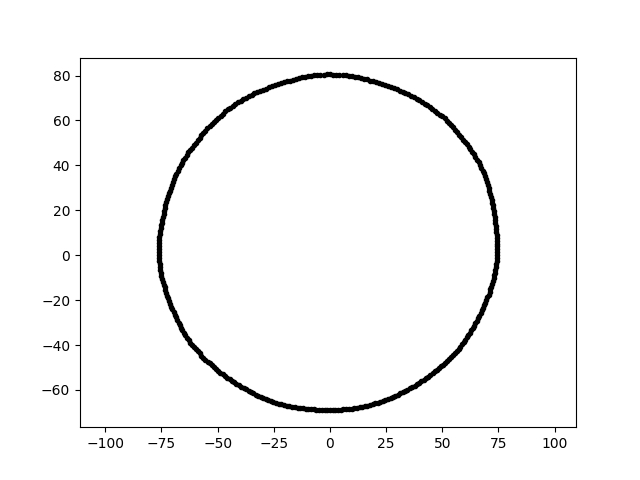

The data file committed next to this chart (first rows):
-1.269170077308745701e-14, -6.909040104147533157e+01, 2.200000000000000000e+01
4.926762092937319665e-15, 8.046013097600913966e+01, 2.200000000000000000e+01
7.290077185276742000e+01, -1.024553532663657052e+01, 2.200000000000000000e+01
4.782677504862370199e+01, 6.346827416308030934e+01, 2.200000000000000000e+01
-6.650844413265893706e+01, 3.996230491210938851e+01, 2.200000000000000000e+01
3.861794565314850303e+01, 6.966861816875638169e+01, 2.200000000000000000e+01
3.453329668674641084e+01, -5.981342441429473666e+01, 2.200000000000000000e+01
5.724834309939728882e+01, -4.159335591955438360e+01, 2.200000000000000000e+01
-7.111773689559584000e+01, -2.174287416488823155e+01, 2.200000000000000000e+01
-4.873587960926206364e+01, -5.226283234850257742e+01, 2.200000000000000000e+01
-3.620044719391235066e+00, -6.907456810639224898e+01, 2.200000000000000000e+01
-3.197002999614921848e+01, -6.274471673175722231e+01, 2.200000000000000000e+01
3.495617032459740159e+01, 7.167077030342224475e+01, 2.200000000000000000e+01
4.474093064599124858e+01, -5.332016483336847301e+01, 2.200000000000000000e+01
1.199237899251773243e+01, -6.801216095423131947e+01, 2.200000000000000000e+01
-6.144437747885795176e+01, -3.990244529406446361e+01, 2.200000000000000000e+01
-4.164979443222292588e+01, -5.732602404785255601e+01, 2.200000000000000000e+01
-6.591128305617945671e+01, 4.118594072682709140e+01, 2.200000000000000000e+01
-1.405191544018179028e+00, 8.050336964066923429e+01, 2.200000000000000000e+01
5.401469199662385989e+01, -4.532370813252148878e+01, 2.200000000000000000e+01
7.372880657240331459e+01, 1.300037785415030456e+01, 2.200000000000000000e+01
-3.729966062991680786e+01, 7.015045889512114741e+01, 2.200000000000000000e+01
-7.410191853316109700e+01, -1.306616755965695020e+01, 2.200000000000000000e+01
4.333995538553986648e+01, 6.673767883147999669e+01, 2.200000000000000000e+01
-7.332826092710163834e+01, -1.558640301590696886e+01, 2.200000000000000000e+01
7.213166356612229890e+01, -1.271875845009313544e+01, 2.200000000000000000e+01
-7.484309994602196525e+01, 1.454802490433292306e+01, 2.200000000000000000e+01
3.243017749104800629e+01, -6.099229308329295662e+01, 2.200000000000000000e+01
5.670540308830226905e+01, 5.475977123328388529e+01, 2.200000000000000000e+01
6.007685341222961384e+00, -6.866815766871130222e+01, 2.200000000000000000e+01
3.028957462168665060e+01, -6.210283120664690415e+01, 2.200000000000000000e+01
6.474587670253258409e+01, -3.019149814035023383e+01, 2.200000000000000000e+01
-1.802871273373459360e+01, -6.728407191736152981e+01, 2.200000000000000000e+01
6.918801686918216376e+01, -2.115289954618838308e+01, 2.200000000000000000e+01
-7.328768233321012815e+01, 2.240629306225814332e+01, 2.200000000000000000e+01
4.099686169330841068e+01, 6.823023575693511589e+01, 2.200000000000000000e+01
6.594398233124523756e+01, -2.799155978018475821e+01, 2.200000000000000000e+01
3.361518617165069855e+01, 7.208799937932212742e+01, 2.200000000000000000e+01
7.161059610018315880e+01, 2.606412543852605879e+01, 2.200000000000000000e+01
9.610181384631497181e+00, -6.837999365082730208e+01, 2.200000000000000000e+01
3.774212634564936764e+01, -5.811777801952884914e+01, 2.200000000000000000e+01
5.044937499892539279e+01, -4.871839513249494047e+01, 2.200000000000000000e+01
4.075129117968976544e+01, -5.608934041558142525e+01, 2.200000000000000000e+01
1.795746589681012395e+01, 7.778233029531355669e+01, 2.200000000000000000e+01
6.018736416078277074e+01, -3.760923923627902354e+01, 2.200000000000000000e+01
8.405005132918526911e+00, -6.845327353139300897e+01, 2.200000000000000000e+01
1.437283360873813542e+01, -6.761886575419326562e+01, 2.200000000000000000e+01
5.568439841395889545e+01, -4.350542010149952432e+01, 2.200000000000000000e+01
-2.276323549585653438e+01, -6.610923613816295585e+01, 2.200000000000000000e+01
-5.261487070206725036e+01, 5.843473386783572465e+01, 2.200000000000000000e+01
6.967670050333015297e+01, -1.997947236422831097e+01, 2.200000000000000000e+01
-3.359544797612189626e+01, 7.204567068241226480e+01, 2.200000000000000000e+01
5.879880995801560317e+01, -3.966029809688078700e+01, 2.200000000000000000e+01
-3.843299548355578565e+01, -5.918162319957167483e+01, 2.200000000000000000e+01
-6.066836442511232974e+01, -4.092132850763834284e+01, 2.200000000000000000e+01
-3.086938329706494244e+01, -6.329161516115595276e+01, 2.200000000000000000e+01
-5.636454874129584169e+01, 5.443061201653556225e+01, 2.200000000000000000e+01
6.096925477730326293e+01, 4.937192903445858860e+01, 2.200000000000000000e+01
6.479728934562271547e+01, 4.370632353192554831e+01, 2.200000000000000000e+01
6.164412711621699970e+01, -3.559025338450743448e+01, 2.200000000000000000e+01
6.901323816758745977e+01, 3.516400119840606209e+01, 2.200000000000000000e+01
... 299 more rows
